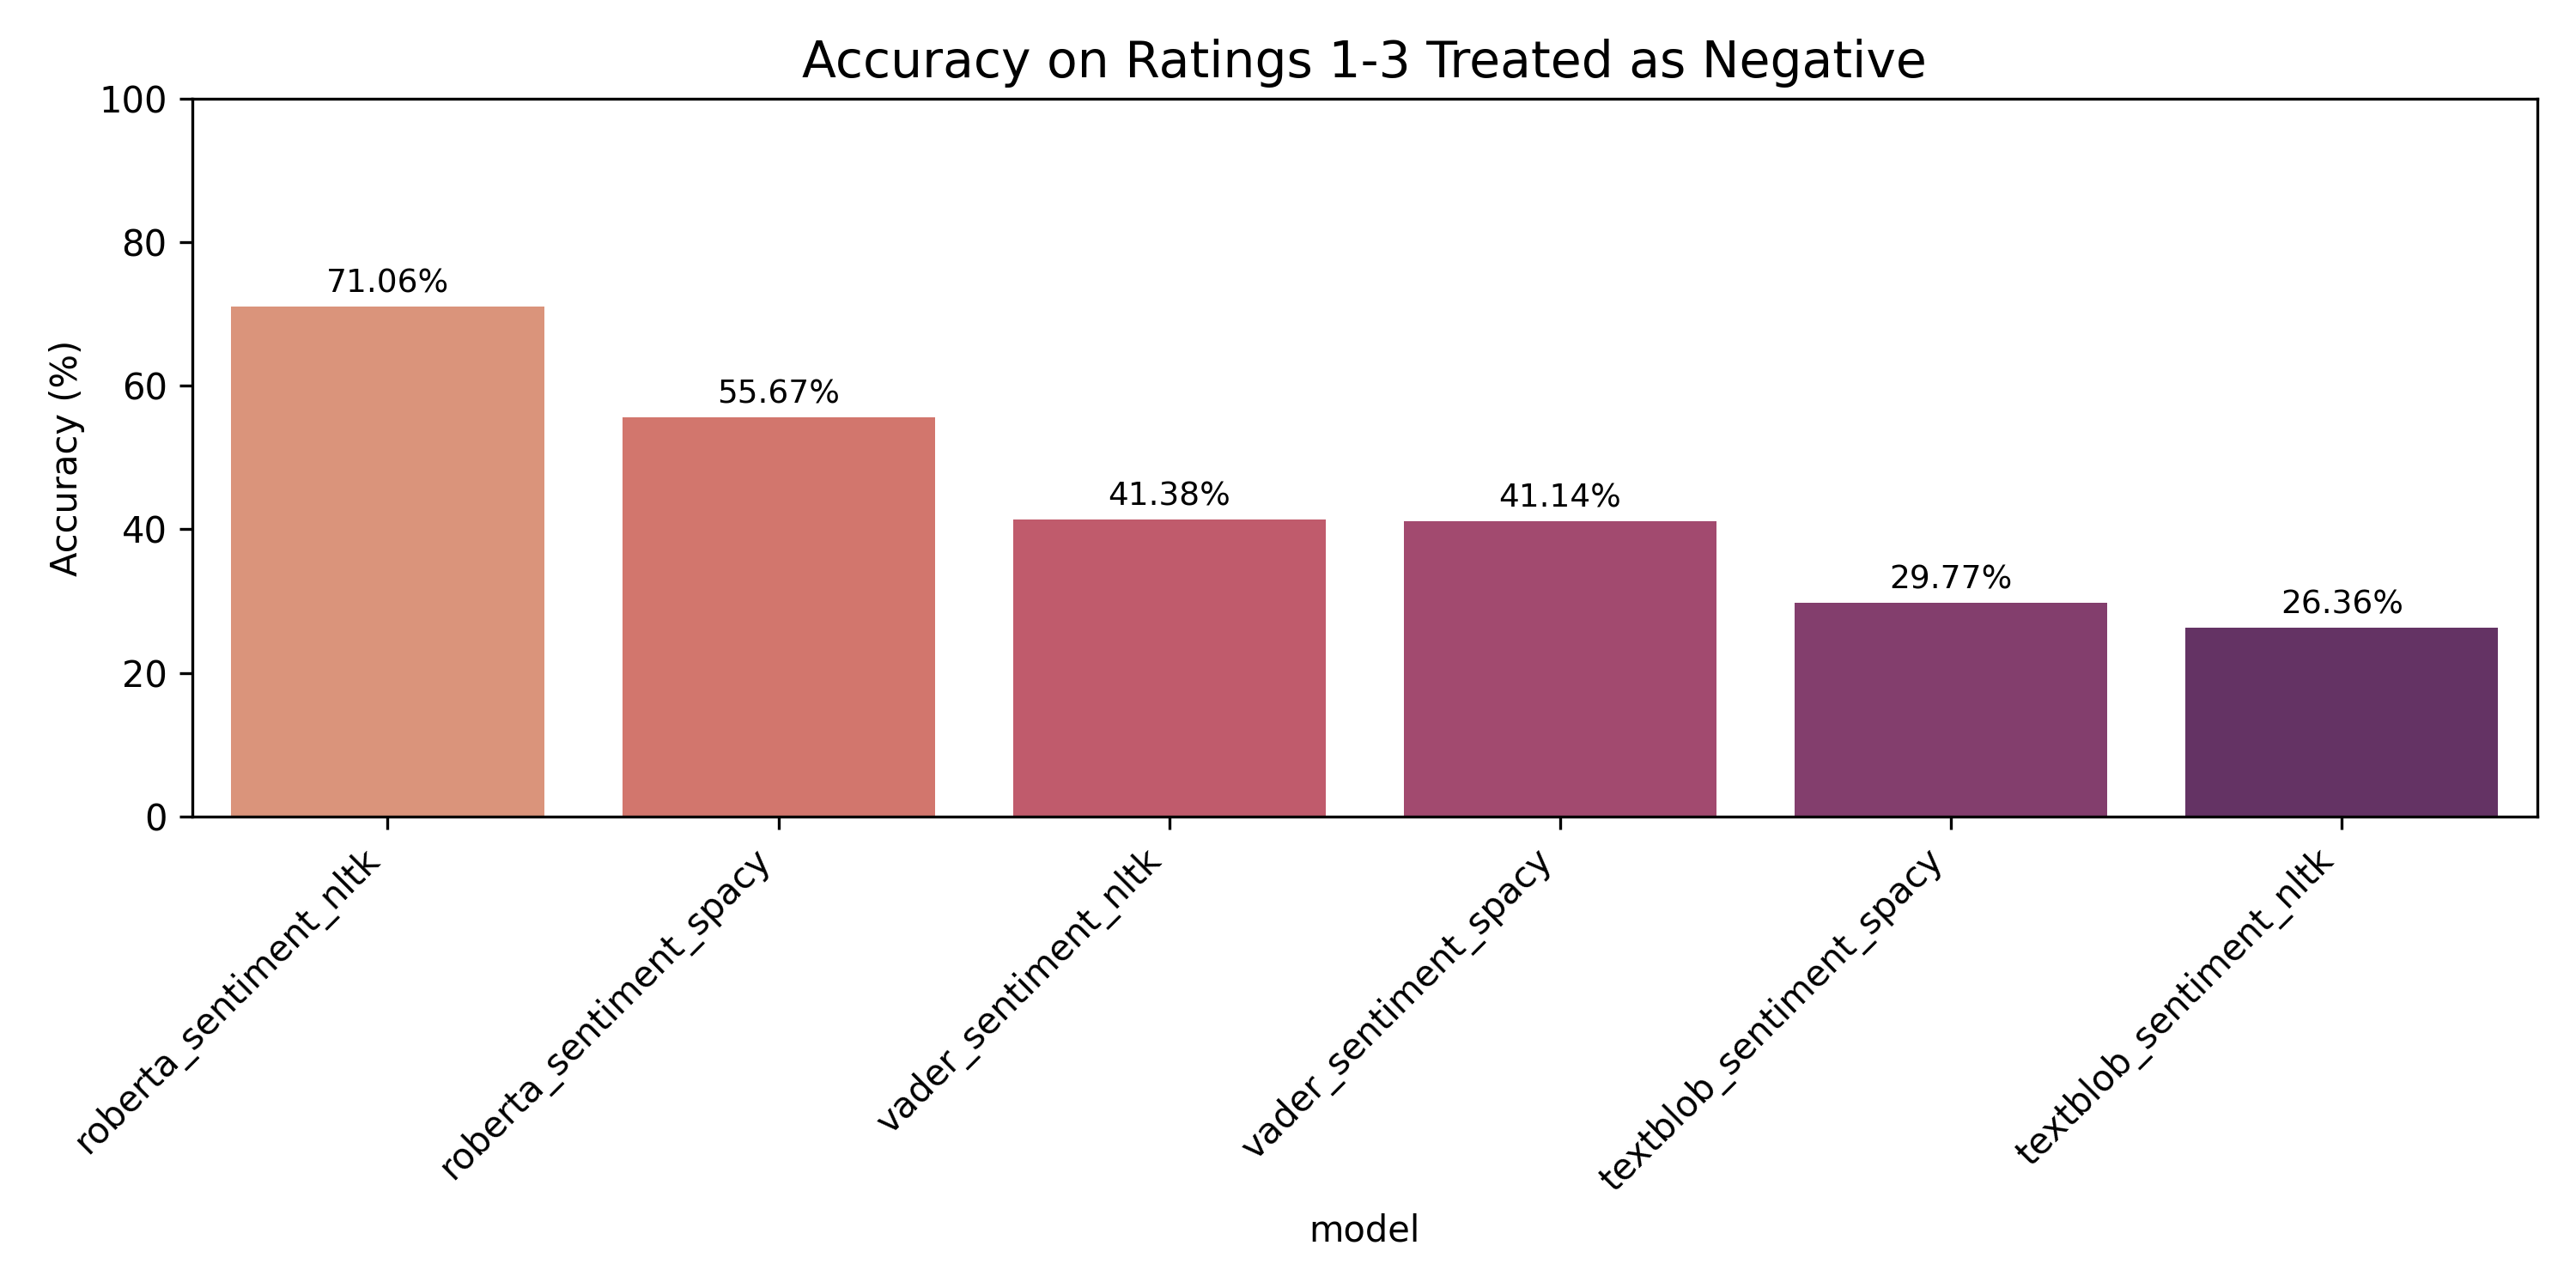

Data behind this chart, as committed beside it:
model, accuracy
roberta_sentiment_nltk, 71.06
roberta_sentiment_spacy, 55.67
vader_sentiment_nltk, 41.38
vader_sentiment_spacy, 41.14
textblob_sentiment_spacy, 29.77
textblob_sentiment_nltk, 26.36
